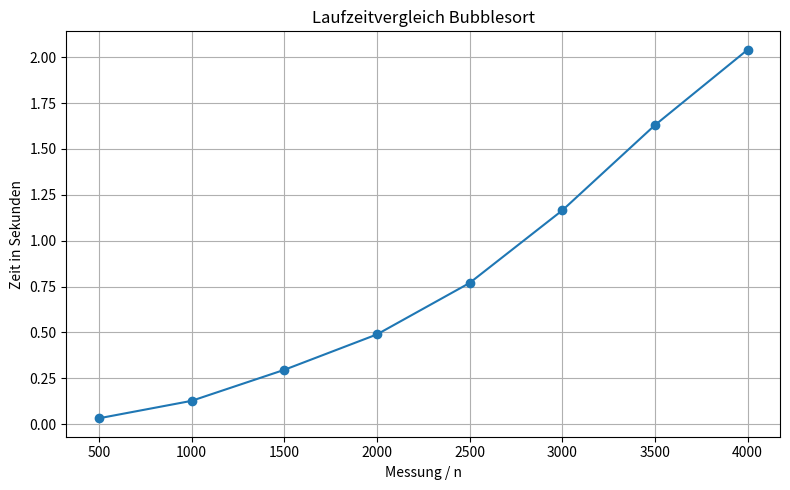

Here is the Python script that generated this plot:
# (2) Machen Sie sich mit dem Bubblesort Algorithmus bekannt. Erzeugen Sie unsortierte (also zufällige) Arrays mit beliebigen natürlichen Zahlen der Längen (n=500, 1000, 1500, 2000, 2500, 3000, 3500, 4000).
# (Tipp: wählen Sie den Bereich der natürlichen Schlüsselwerte groß, damit es beim zufälligen Erzeugen zu möglichst wenigen Mehrfach auswahlen kommt)
# Sortieren Sie diese jeweils mit Bubblesort und speichern Sie die dazu benötigen Rechenzeiten. Geben Sie diese als Grafik aus. Welche Vermutung der Zeitabhängigkeit T(n) könnte man anstellen?
# Prüfen Sie dies mit einem Fit der Daten an die vermutete Abhängigkeit (mit einer Python Fit routine). Geben Sie Fit und Daten in einer Grafik wider.
from typing import Callable, Any, Tuple

import time
import matplotlib.pyplot as plt
import numpy as np
import numpy.typing as npt


def measure_runtime(func: Callable, *args, **kwargs) -> Tuple[Any, float]:
    """
    Führt eine Funktion aus und misst ihre Laufzeit.

    :param func: Die auszuführende Funktion
    :param args: Positionsargumente für die Funktion
    :param kwargs: Keyword-Argumente für die Funktion
    :return: Tuple aus (Rückgabewert der Funktion, Laufzeit in Sekunden)
    """
    start_time = time.perf_counter()
    result = func(*args, **kwargs)
    end_time = time.perf_counter()

    runtime = end_time - start_time
    return result, runtime


def bubble_sort(sort_array: npt.NDArray) -> npt.NDArray:
    """
    Sortiert ein NumPy-Array mithilfe des Bubble-Sort-Algorithmus in aufsteigender Reihenfolge.

    Bubble Sort vergleicht wiederholt benachbarte Elemente und vertauscht sie,
    falls sie in der falschen Reihenfolge stehen. Der Algorithmus hat eine
    Laufzeit von O(n²) im Worst- und Average-Case.

    :param sort_array: NumPy-Array mit vergleichbaren Elementen
    :return: das sortierte NumPy-Array (in-place sortiert)
    """
    sort_len = len(sort_array)
    for i in range(sort_len):
        swapped = False
        for j in range(sort_len - i - 1):
            if sort_array[j] > sort_array[j + 1]:
                sort_array[j], sort_array[j + 1] = sort_array[j + 1], sort_array[j]
                swapped = True
        if not swapped:
            break
    return sort_array


def plot_runtime_comparison(times_list: list, length: list) -> None:
    """
    Vergleicht die Laufzeiten zweier Algorithmen in einem Diagramm.

    :param times_list: Array mit Laufzeiten
    :param length: Liste mit Länge des zu sortierendem Arrays
    """
    plt.figure(figsize=(8, 5))

    plt.plot(length, times_list, marker="o")

    plt.title("Laufzeitvergleich Bubblesort")
    plt.xlabel("Messung / n")
    plt.ylabel("Zeit in Sekunden")
    plt.grid(True)

    plt.tight_layout()
    plt.show()


if __name__ == '__main__':
    n = [500, 1000, 1500, 2000, 2500, 3000, 3500, 4000]
    ts = []
    for size in n:
        arr = np.random.randint(1, size * 10, size=size)
        sorted_arr, t = measure_runtime(bubble_sort, arr)
        ts.append(t)

    plot_runtime_comparison(ts, n)